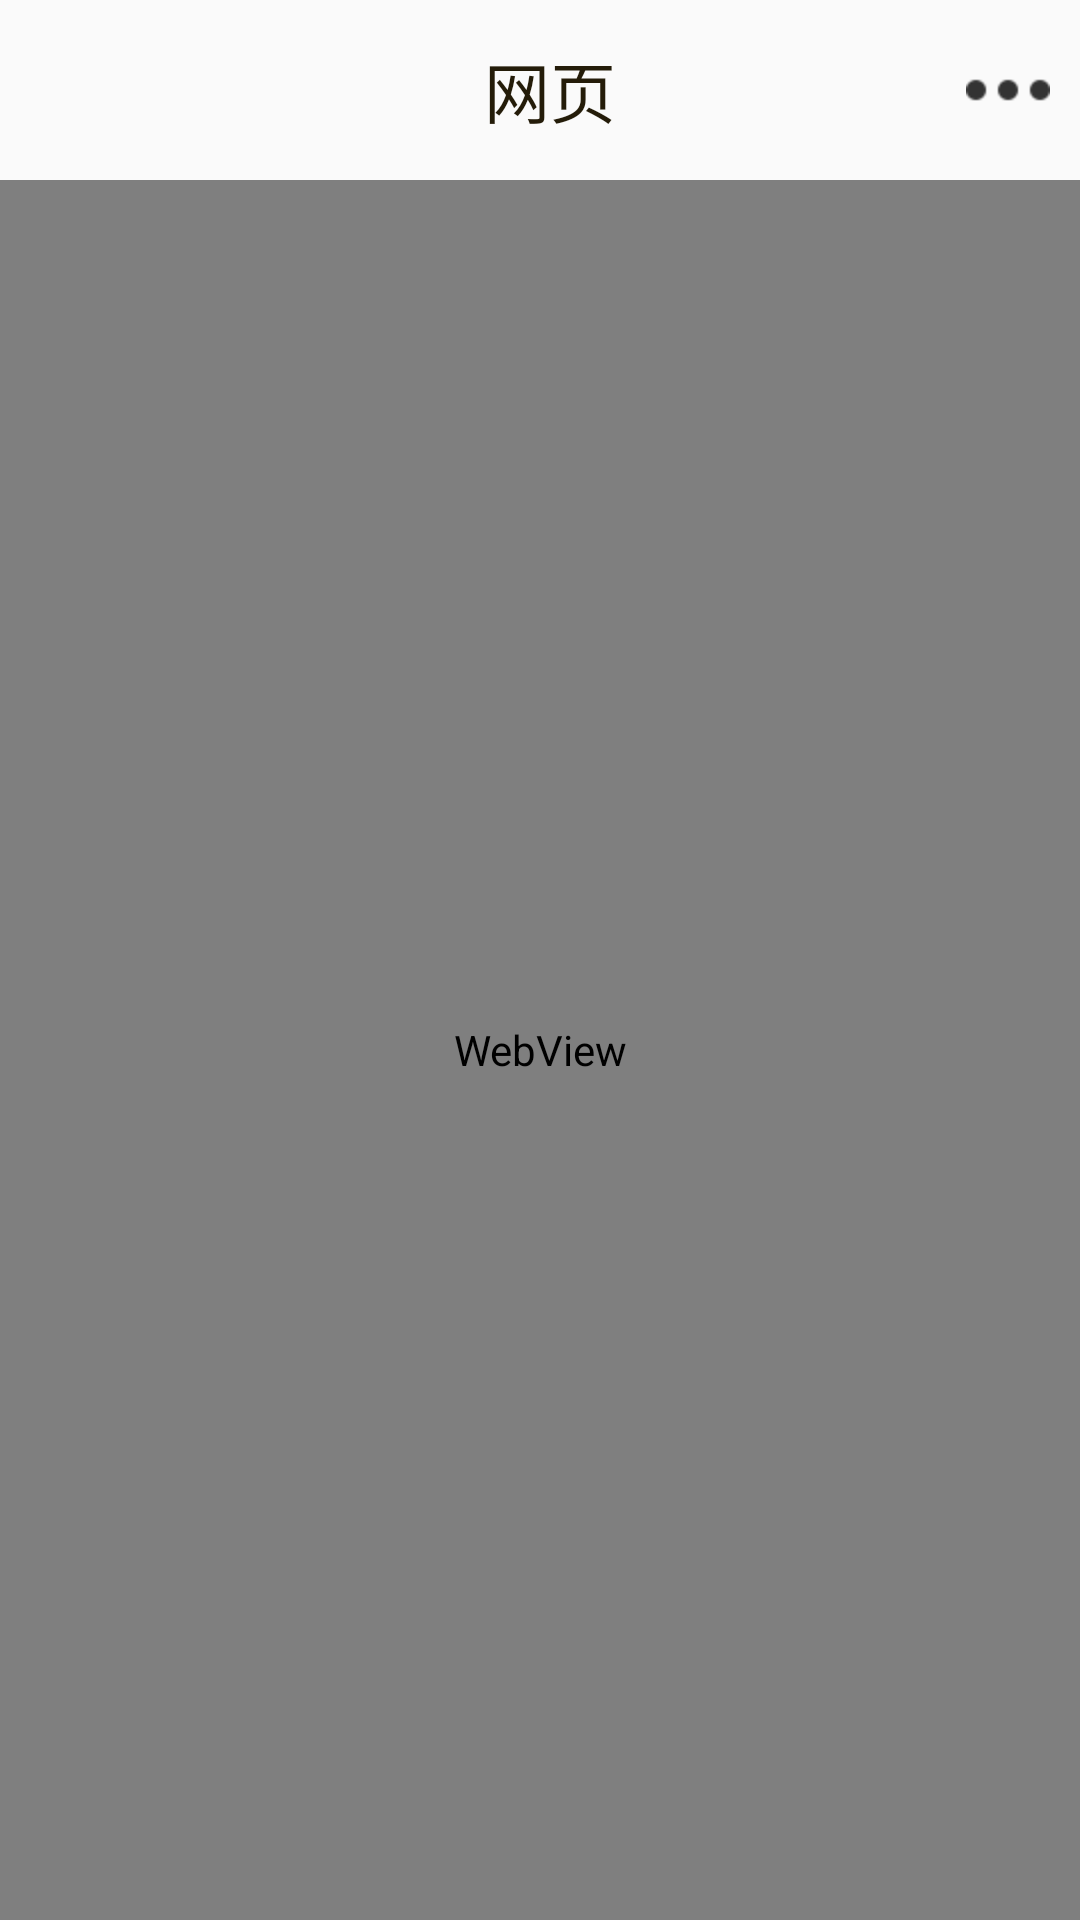

Produce the Android XML layout that renders to this screen, including the resource entries it uses.
<!-- AndroidManifest.xml: application theme AppTheme -->
<!-- res/layout/activity_banner_webview.xml -->
<?xml version="1.0" encoding="utf-8"?>
<LinearLayout xmlns:android="http://schemas.android.com/apk/res/android"
    xmlns:tools="http://schemas.android.com/tools"
    android:layout_width="match_parent"
    android:layout_height="match_parent"
    android:orientation="vertical"
    tools:context="com.example.cartoon.ui.BannerWebViewActivity">

    <LinearLayout
        android:layout_width="match_parent"
        android:layout_height="60dp"
        android:orientation="horizontal">

        <ImageView
            android:onClick="onCancel"
            android:id="@+id/cancel_webview"
            android:layout_width="40dp"
            android:layout_height="20dp"
            android:layout_gravity="center"
            android:layout_marginLeft="5dp"
            android:clickable="true"
            android:scaleType="centerCrop"
            android:src="@drawable/ic_nav_delete" />

        <TextView
            android:layout_width="wrap_content"
            android:layout_height="wrap_content"
            android:layout_gravity="center"
            android:layout_weight="1"
            android:gravity="center"
            android:textColor="@color/color_241c09"
            android:text="网页"
            android:textSize="22sp" />
        <ImageView
            android:clickable="true"
            android:src="@drawable/ic_webview_share_btn"
            android:id="@+id/share_webview"
            android:layout_width="wrap_content"
            android:layout_height="wrap_content"
            android:layout_gravity="center"
            android:layout_marginRight="10dp"
            android:gravity="center" />
    </LinearLayout>
<WebView
    android:id="@+id/webview"
    android:layout_width="match_parent"
    android:layout_height="match_parent"></WebView>
</LinearLayout>
<!-- resources referenced by this layout -->
<resources>
  <color name="color_241c09">#ff241c09</color>
  <!-- drawable ic_webview_share_btn (drawable-hdpi) -->
  <?xml version="1.0" encoding="utf-8"?>
  <selector
    xmlns:android="http://schemas.android.com/apk/res/android">
      <item android:state_checked="true" android:drawable="@drawable/ic_webview_share_pressed" />
      <item android:state_pressed="true" android:drawable="@drawable/ic_webview_share_pressed" />
      <item android:drawable="@drawable/ic_webview_share_normal" />
  </selector>
  <style name="AppTheme" parent="Theme.AppCompat.Light.NoActionBar">
          
          <item name="colorPrimary">@color/colorPrimary</item>
          <item name="colorPrimaryDark">@color/colorPrimaryDark</item>
          <item name="colorAccent">@color/colorAccent</item>
      </style>
  <!-- drawable ic_webview_share_pressed: png bitmap (drawable-hdpi, 218 bytes) -->
  <!-- drawable ic_webview_share_normal: png bitmap (drawable-hdpi, 218 bytes) -->
  <color name="colorPrimary">#3F51B5</color>
  <color name="colorPrimaryDark">#303F9F</color>
  <color name="colorAccent">#FF4081</color>
</resources>
